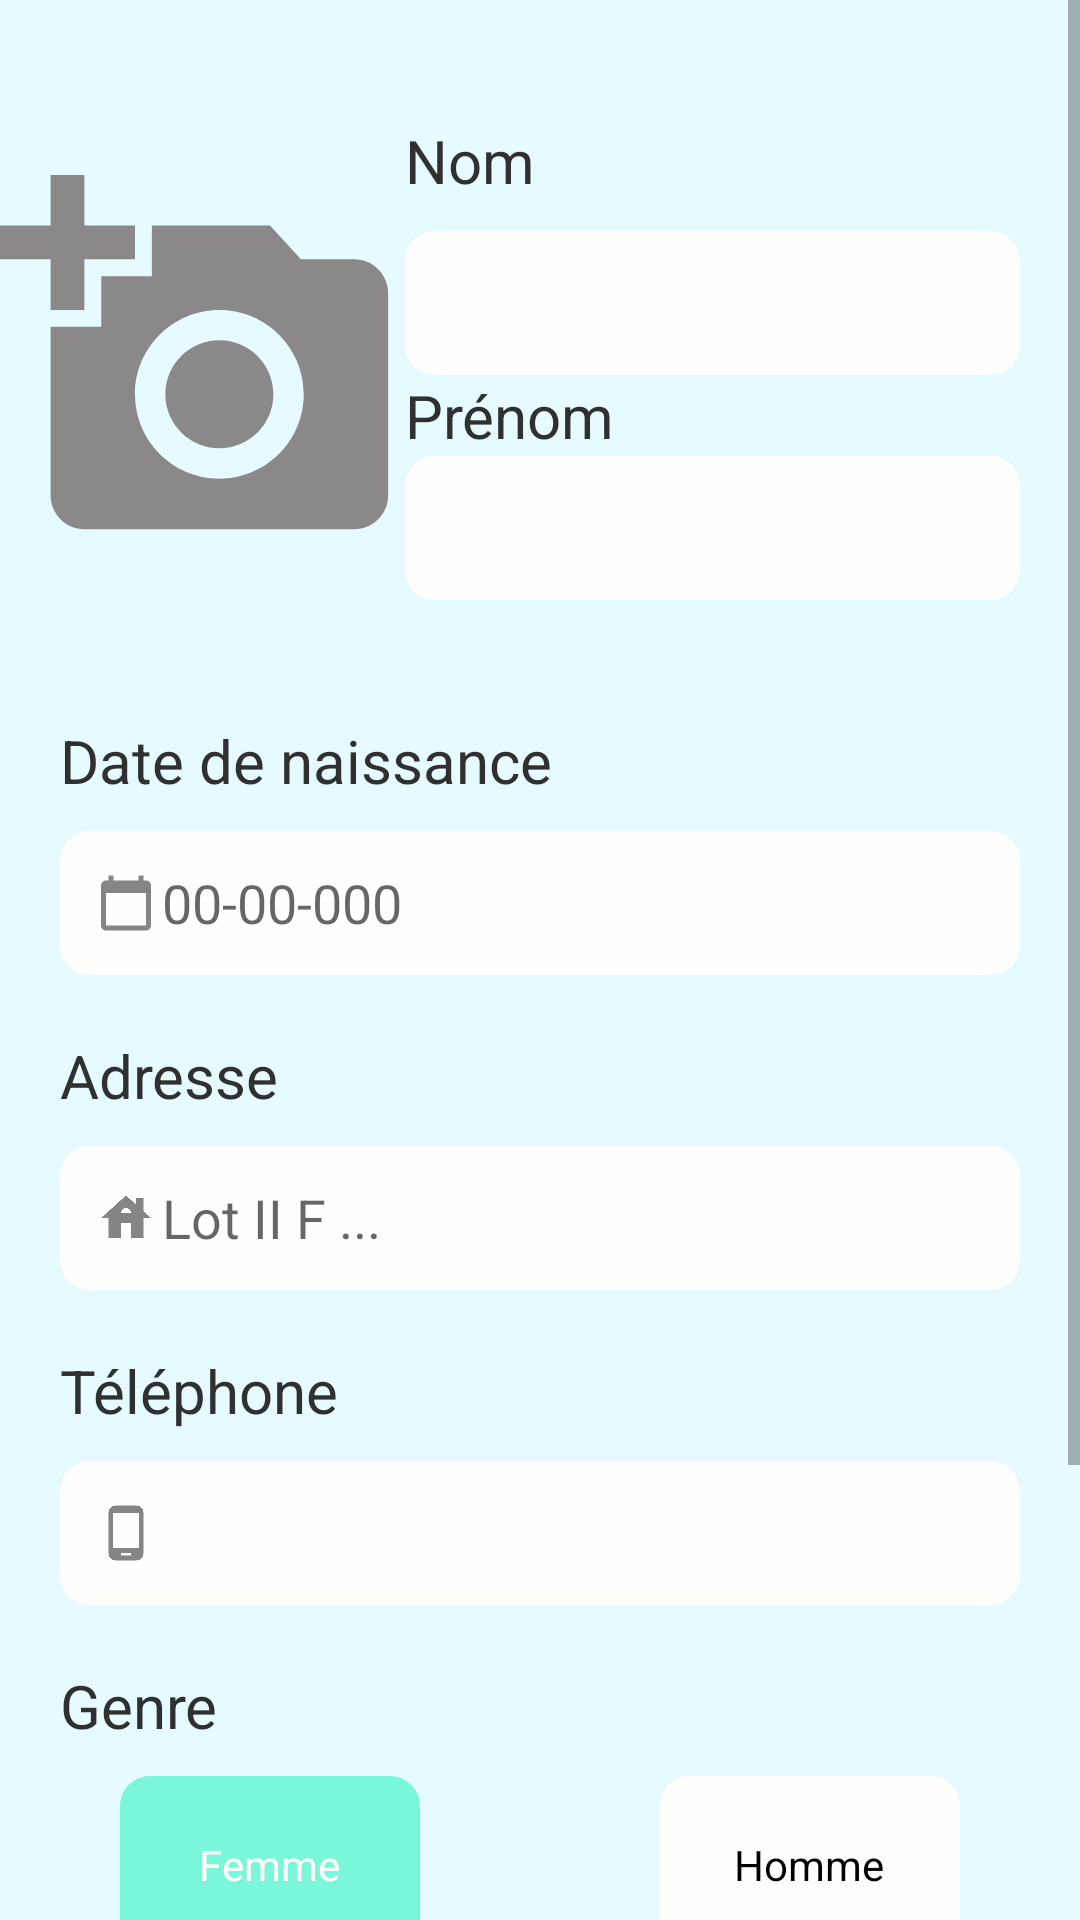

This screen was rendered from an Android layout file. Write that file and the resources it references.
<!-- AndroidManifest.xml: application theme Theme.RadokoV2 -->
<!-- res/layout/activity_ajout.xml -->
<?xml version="1.0" encoding="utf-8"?>
<androidx.constraintlayout.widget.ConstraintLayout xmlns:android="http://schemas.android.com/apk/res/android"
    xmlns:app="http://schemas.android.com/apk/res-auto"
    xmlns:tools="http://schemas.android.com/tools"
    android:layout_width="match_parent"
    android:layout_height="match_parent"
    tools:context=".AjoutActivity">

    <ScrollView
        android:id="@+id/scrollView3"
        android:layout_width="match_parent"
        android:layout_height="match_parent"
        android:background="@drawable/bg_page"
        app:layout_constraintBottom_toBottomOf="parent"
        app:layout_constraintEnd_toEndOf="parent"
        app:layout_constraintStart_toStartOf="parent"
        app:layout_constraintTop_toTopOf="parent">

        <LinearLayout
            android:layout_width="match_parent"
            android:layout_height="wrap_content"
            android:orientation="vertical">

            <LinearLayout
                android:layout_width="match_parent"
                android:layout_height="wrap_content"
                android:layout_marginTop="40dp"
                android:orientation="horizontal">

                <ImageView
                    android:id="@+id/add_photo"
                    android:layout_width="270dp"
                    android:layout_height="match_parent"
                    android:layout_weight="1"
                    android:contentDescription="Image du patient"
                    app:srcCompat="@drawable/ic_add_photo" />

                <LinearLayout
                    android:layout_width="match_parent"
                    android:layout_height="wrap_content"
                    android:layout_weight="1"
                    android:orientation="vertical">

                    <TextView
                        android:id="@+id/textView5"
                        android:layout_width="match_parent"
                        android:layout_height="wrap_content"
                        android:layout_marginBottom="10dp"
                        android:text="Nom"
                        android:textSize="20sp" />

                    <EditText
                        android:id="@+id/ajout_nom"
                        android:layout_width="match_parent"
                        android:layout_height="wrap_content"
                        android:layout_marginEnd="20dp"
                        android:background="@drawable/edit_texte_bg"
                        android:ems="10"
                        android:inputType="textPersonName"
                        android:minHeight="48dp"
                        android:paddingStart="10dp" />

                    <TextView
                        android:id="@+id/textView8"
                        android:layout_width="match_parent"
                        android:layout_height="wrap_content"
                        android:text="Prénom"
                        android:textSize="20sp" />

                    <EditText
                        android:id="@+id/ajout_prenom"
                        android:layout_width="match_parent"
                        android:layout_height="wrap_content"
                        android:layout_marginEnd="20dp"
                        android:background="@drawable/edit_texte_bg"
                        android:ems="10"
                        android:inputType="textPersonName"
                        android:minHeight="48dp"
                        android:paddingStart="10dp" />
                </LinearLayout>

            </LinearLayout>

            <TextView
                android:id="@+id/textView12"
                android:layout_width="match_parent"
                android:layout_height="wrap_content"
                android:layout_marginStart="20dp"
                android:layout_marginTop="40dp"
                android:layout_marginBottom="10dp"
                android:text="Date de naissance"
                android:textSize="20sp" />

            <EditText
                android:id="@+id/date_naissance"
                android:layout_width="match_parent"
                android:layout_height="wrap_content"
                android:layout_marginHorizontal="20dp"
                android:background="@drawable/edit_texte_bg"
                android:drawableStart="@drawable/ic_calendrier"
                android:ems="10"
                android:hint="00-00-000"
                android:inputType="textPersonName"
                android:minHeight="48dp"
                android:paddingStart="10dp" />

            <TextView
                android:id="@+id/textView13"
                android:layout_width="match_parent"
                android:layout_height="wrap_content"
                android:layout_marginStart="20dp"
                android:layout_marginTop="20dp"
                android:layout_marginBottom="10dp"
                android:text="Adresse"
                android:textSize="20sp" />

            <EditText
                android:id="@+id/addresse"
                android:layout_width="match_parent"
                android:layout_height="wrap_content"
                android:layout_marginHorizontal="20dp"
                android:background="@drawable/edit_texte_bg"
                android:drawableStart="@drawable/ic_address"
                android:ems="10"
                android:hint="Lot II F ..."
                android:inputType="textPersonName"
                android:minHeight="48dp"
                android:paddingStart="10dp" />

            <TextView
                android:id="@+id/textView14"
                android:layout_width="match_parent"
                android:layout_height="wrap_content"
                android:layout_marginStart="20dp"
                android:layout_marginTop="20dp"
                android:layout_marginBottom="10dp"
                android:text="Téléphone"
                android:textSize="20sp" />

            <EditText
                android:id="@+id/telephone"
                android:layout_width="match_parent"
                android:layout_height="wrap_content"
                android:layout_marginHorizontal="20dp"
                android:background="@drawable/edit_texte_bg"
                android:drawableStart="@drawable/ic_tel"
                android:ems="10"
                android:inputType="textPersonName"
                android:minHeight="48dp"
                android:paddingStart="10dp" />

            <TextView
                android:id="@+id/textView15"
                android:layout_width="match_parent"
                android:layout_height="wrap_content"
                android:layout_marginStart="20dp"
                android:layout_marginTop="20dp"
                android:layout_marginBottom="10dp"
                android:text="Genre"
                android:textSize="20sp" />

            <RadioGroup
                android:id="@+id/radioGenre"
                android:layout_width="match_parent"
                android:layout_height="wrap_content"
                android:gravity="center"
                android:orientation="horizontal">

                <RadioButton
                    android:id="@+id/radioFemme"
                    android:layout_width="match_parent"
                    android:layout_height="wrap_content"
                    android:layout_marginHorizontal="40dp"
                    android:layout_weight="1"
                    android:background="@drawable/radio_selecteur"
                    android:button="@android:color/transparent"
                    android:checked="true"
                    android:gravity="center"
                    android:padding="20dp"
                    android:text="Femme"
                    android:textColor="@drawable/radio_text" />

                <RadioButton
                    android:id="@+id/radioHomme"
                    android:layout_width="match_parent"
                    android:layout_height="wrap_content"
                    android:layout_marginHorizontal="40dp"
                    android:layout_weight="1"
                    android:background="@drawable/radio_selecteur"
                    android:button="@android:color/transparent"
                    android:gravity="center"
                    android:padding="20dp"
                    android:text="Homme"
                    android:textColor="@drawable/radio_text" />
            </RadioGroup>

            <ImageView
                android:id="@+id/btn_finger"
                android:layout_width="match_parent"
                android:layout_height="100dp"
                android:layout_marginTop="20dp"
                android:layout_weight="1"
                android:contentDescription="Image du patient"
                app:srcCompat="@drawable/btn_finger_desactive" />

            <androidx.appcompat.widget.AppCompatButton
                android:id="@+id/btn_valider"
                android:layout_width="match_parent"
                android:layout_height="wrap_content"
                android:layout_marginHorizontal="40dp"
                android:layout_marginTop="20dp"
                android:background="@drawable/btn_round"
                android:text="AJOUTER"
                android:textColor="#FFFEFD" />

        </LinearLayout>
    </ScrollView>

    <ProgressBar
        android:id="@+id/progress_ajout_patient"
        style="?android:attr/progressBarStyle"
        android:layout_width="wrap_content"
        android:layout_height="wrap_content"
        app:layout_constraintBottom_toBottomOf="parent"
        app:layout_constraintEnd_toEndOf="parent"
        app:layout_constraintStart_toStartOf="parent"
        app:layout_constraintTop_toTopOf="parent" />

</androidx.constraintlayout.widget.ConstraintLayout>
<!-- resources referenced by this layout -->
<resources>
  <!-- drawable bg_page (drawable) -->
  <?xml version="1.0" encoding="utf-8"?>
  <shape android:shape="rectangle" xmlns:android="http://schemas.android.com/apk/res/android">
      <solid android:color="#E6FBFF"/>
  </shape>
  <!-- drawable btn_round (drawable) -->
  <?xml version="1.0" encoding="utf-8"?>
  <shape android:shape="rectangle" xmlns:android="http://schemas.android.com/apk/res/android">
      <solid android:color="@color/color_action" />
      <corners android:radius="14dp"/>
  </shape>
  <!-- drawable edit_texte_bg (drawable) -->
  <?xml version="1.0" encoding="utf-8"?>
  <shape android:shape="rectangle" xmlns:android="http://schemas.android.com/apk/res/android">
      <corners android:radius="10dp"/>
      <solid android:color="#FFFEFD" />
  </shape>
  <!-- drawable ic_add_photo (drawable) -->
  <vector android:height="24dp" android:tint="#8A8888"
      android:viewportHeight="24" android:viewportWidth="24"
      android:width="24dp" xmlns:android="http://schemas.android.com/apk/res/android">
      <path android:fillColor="@android:color/white" android:pathData="M3,4V1h2v3h3v2H5v3H3V6H0V4H3zM6,10V7h3V4h7l1.83,2H21c1.1,0 2,0.9 2,2v12c0,1.1 -0.9,2 -2,2H5c-1.1,0 -2,-0.9 -2,-2V10H6zM13,19c2.76,0 5,-2.24 5,-5s-2.24,-5 -5,-5s-5,2.24 -5,5S10.24,19 13,19zM9.8,14c0,1.77 1.43,3.2 3.2,3.2s3.2,-1.43 3.2,-3.2s-1.43,-3.2 -3.2,-3.2S9.8,12.23 9.8,14z"/>
  </vector>
  <!-- drawable ic_address (drawable-anydpi) -->
  <vector xmlns:android="http://schemas.android.com/apk/res/android"
      android:width="24dp"
      android:height="24dp"
      android:viewportWidth="24"
      android:viewportHeight="24"
      android:tint="#333333"
      android:alpha="0.6">
    <group android:scaleX="0.8333333"
        android:scaleY="0.8333333"
        android:translateX="2"
        android:translateY="2">
      <path
          android:fillColor="@android:color/white"
          android:pathData="M19,9.3V4h-3v2.6L12,3L2,12h3v8h5v-6h4v6h5v-8h3L19,9.3zM10,10c0,-1.1 0.9,-2 2,-2s2,0.9 2,2H10z"/>
    </group>
  </vector>
  <!-- drawable radio_selecteur (drawable) -->
  <?xml version="1.0" encoding="utf-8"?>
  <selector xmlns:android="http://schemas.android.com/apk/res/android">
      <item android:state_checked="true"
          android:drawable="@drawable/radioi_selected"/>
  
      <item android:state_checked="false"
          android:drawable="@drawable/radio_normal"/>
  </selector>
  <!-- drawable radio_text (drawable) -->
  <?xml version="1.0" encoding="utf-8"?>
  <selector xmlns:android="http://schemas.android.com/apk/res/android">
      <item android:state_checked="true"
          android:color="#FFFEFD"/>
      <item android:state_checked="false"
          android:color="@color/black"/>
  </selector>
  <style name="Theme.RadokoV2" parent="Theme.MaterialComponents.Light.NoActionBar">
          
          <item name="android:statusBarColor">#303030</item>
          <item name="colorOnPrimary">@color/white</item>
          <item name="android:textColor">#303030</item>
          
          <item name="colorSecondary">@color/teal_200</item>
          <item name="colorSecondaryVariant">@color/teal_700</item>
          <item name="colorOnSecondary">@color/black</item>
          
  
          
      </style>
  <color name="color_action">#7AF6D9</color>
  <!-- drawable radioi_selected (drawable) -->
  <?xml version="1.0" encoding="utf-8"?>
  <shape android:shape="rectangle" xmlns:android="http://schemas.android.com/apk/res/android">
      <solid android:color="@color/color_action"/>
      <corners android:radius="10dp"/>
  </shape>
  <!-- drawable radio_normal (drawable) -->
  <?xml version="1.0" encoding="utf-8"?>
  <shape android:shape="rectangle" xmlns:android="http://schemas.android.com/apk/res/android">
      <solid android:color="#FFFEFD" />
      <corners android:radius="10dp"/>
  </shape>
  <color name="black">#FF000000</color>
  <color name="white">#FFFFFFFF</color>
  <color name="teal_200">#FF03DAC5</color>
  <color name="teal_700">#FF018786</color>
</resources>
